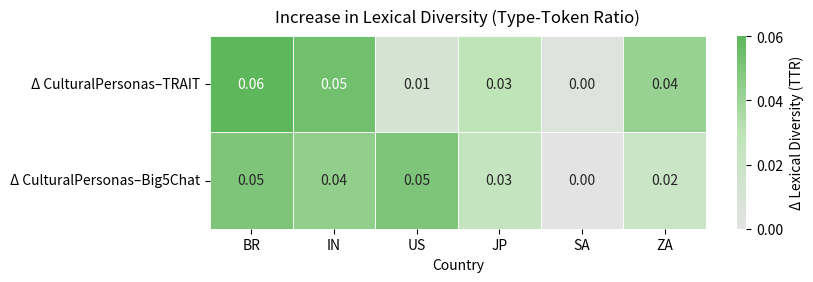

The matplotlib source for this figure:
import numpy as np
import matplotlib.pyplot as plt
import seaborn as sns
import pandas as pd
from matplotlib.colors import LinearSegmentedColormap

# -----------------------------
# Data
# -----------------------------
countries = ["BR", "IN", "US", "JP", "SA", "ZA"]

TRAIT = np.array([
    [0.65, 0.67, 0.64, 0.80, 0.66],
    [0.68, 0.75, 0.62, 0.61, 0.65],
    [0.70, 0.74, 0.80, 0.76, 0.75],
    [0.69, 0.71, 0.73, 0.68, 0.66],
    [0.68, 0.70, 0.72, 0.73, 0.66],
    [0.67, 0.66, 0.71, 0.68, 0.66],
])

Big5Chat = np.array([
    [0.74, 0.78, 0.65, 0.63, 0.67],
    [0.66, 0.70, 0.68, 0.66, 0.66],
    [0.72, 0.70, 0.68, 0.72, 0.74],
    [0.69, 0.72, 0.71, 0.73, 0.64],
    [0.71, 0.73, 0.75, 0.68, 0.64],
    [0.69, 0.71, 0.73, 0.68, 0.68],
])

CulturalPersonas = np.array([
    [0.74, 0.75, 0.78, 0.72, 0.73],
    [0.73, 0.72, 0.72, 0.71, 0.70],
    [0.78, 0.74, 0.73, 0.78, 0.78],
    [0.78, 0.72, 0.74, 0.70, 0.68],
    [0.70, 0.72, 0.70, 0.71, 0.68],
    [0.70, 0.71, 0.73, 0.72, 0.73],
])

# -----------------------------
# Compute Δ values
# -----------------------------
delta_trait = CulturalPersonas.mean(axis=1) - TRAIT.mean(axis=1)
delta_big5 = CulturalPersonas.mean(axis=1) - Big5Chat.mean(axis=1)

data = pd.DataFrame(
    [delta_trait, delta_big5],
    index=["Δ CulturalPersonas–TRAIT", "Δ CulturalPersonas–Big5Chat"],
    columns=countries
)

# -----------------------------
# Custom gray → green colormap
# -----------------------------
gray_to_green = LinearSegmentedColormap.from_list(
    "gray_to_green", ["#E0E0E0", "#B7E1B0", "#4DAF4A"]
)

# -----------------------------
# Plot
# -----------------------------
plt.figure(figsize=(8, 2.5))
sns.heatmap(
    data,
    annot=True,
    cmap=gray_to_green,
    linewidths=0.4,
    alpha=0.9,
    fmt=".2f",
    cbar_kws={'label': 'Δ Lexical Diversity (TTR)'},
)

plt.title("Increase in Lexical Diversity (Type-Token Ratio)", fontsize=12, pad=10)
plt.xlabel("Country", fontsize=10)
plt.ylabel("")
plt.xticks(fontsize=10)
plt.yticks(fontsize=10)
plt.savefig("test.png", dpi=200)

